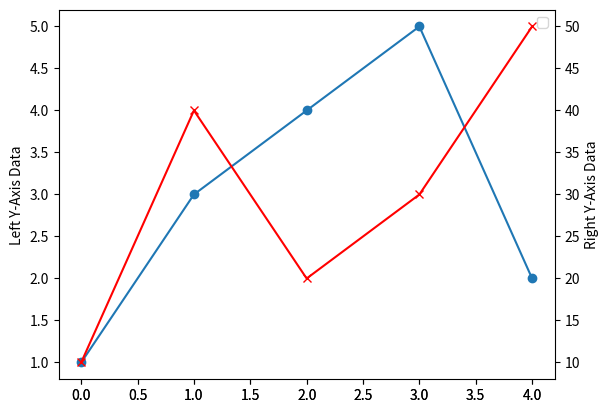

This chart was generated by the following Python code:
"""
Sometimes, it is convenient to plot 2 data sets that have not the same range within the same plots.
One will use the left y-axes and the other will use the right y-axis.
With matplotlib, you need to create subplots and share the xaxes
"""
#  from pylab import figure, show, legend, ylabel
import matplotlib.pyplot as plt

# create the general figure
fig1 = plt.figure()

# and the first axes using subplot populated with data
ax1 = fig1.add_subplot(111)
line1 = ax1.plot([1, 3, 4, 5, 2], 'o-')
plt.ylabel("Left Y-Axis Data")

# now, the second axes that shares the x-axis with the ax1
ax2 = fig1.add_subplot(111, sharex=ax1, frameon=False)
line2 = ax2.plot([10, 40, 20, 30, 50], 'xr-')
ax2.yaxis.tick_right()
ax2.yaxis.set_label_position("right")
plt.ylabel("Right Y-Axis Data")

# for the legend, remember that we used two different axes so, we need
# to build the legend manually
plt.legend((line1, line2), ("1", "2"))
plt.show()
